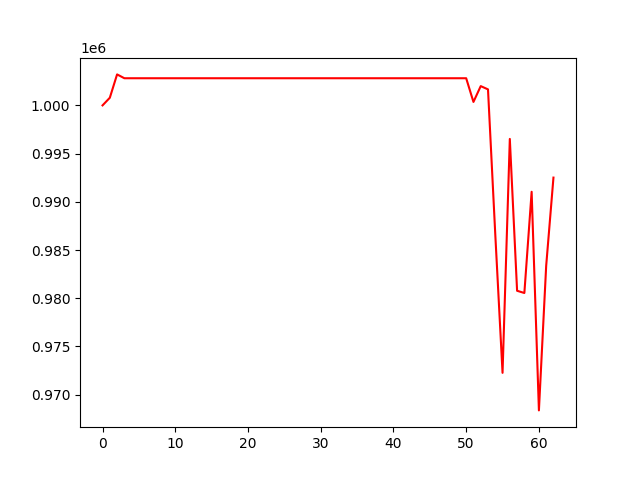

The table this chart was drawn from, first rows:
, 0
0, 1000000
1, 1000792
2, 1003213
3, 1002815
4, 1002815
5, 1002815
6, 1002815
7, 1002815
8, 1002815
9, 1002815
10, 1002815
11, 1002815
12, 1002815
13, 1002815
14, 1002815
15, 1002815
16, 1002815
17, 1002815
18, 1002815
19, 1002815
20, 1002815
21, 1002815
22, 1002815
23, 1002815
24, 1002815
25, 1002815
26, 1002815
27, 1002815
28, 1002815
29, 1002815
30, 1002815
31, 1002815
32, 1002815
33, 1002815
34, 1002815
35, 1002815
36, 1002815
37, 1002815
38, 1002815
39, 1002815
40, 1002815
41, 1002815
42, 1002815
43, 1002815
44, 1002815
45, 1002815
46, 1002815
47, 1002815
48, 1002815
49, 1002815
50, 1002815
51, 1000357
52, 1001998
53, 1001659
54, 986623
55, 972262
56, 996521
57, 980775
58, 980542
59, 991040
... 3 more rows
